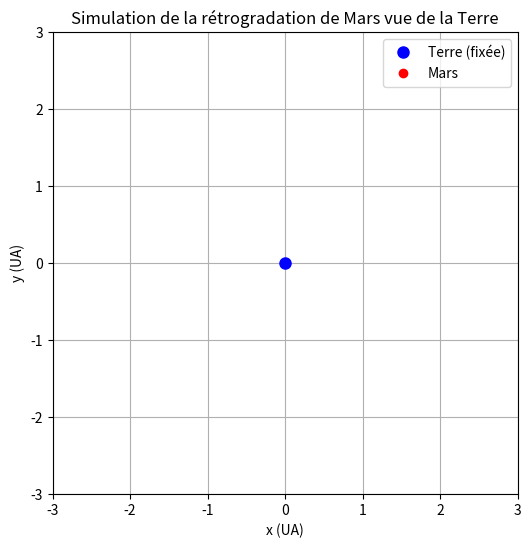

Recreate this plot in Python.
import numpy as np
import matplotlib.pyplot as plt
from matplotlib.animation import FuncAnimation

# --- Paramètres de la simulation ---
# Rayons orbitaux en unités astronomiques (UA)
r_terre = 1.0       # Terre
r_mars = 1.524      # Mars (valeur moyenne)

# Périodes orbitales en années
T_terre = 1.0       # Terre effectue une orbite en 1 an
T_mars  = 1.88      # Mars effectue une orbite en environ 1.88 an

# Vitesses angulaires (en radians par an)
omega_terre = 2 * np.pi / T_terre
omega_mars  = 2 * np.pi / T_mars

# Durée totale de la simulation (en années) et paramètres d'animation
t_max = 30.0        # simulation sur 30 ans pour voir une boucle rétrograde (10 fois plus longue)
fps = 30            # images par seconde
frames = int(t_max * fps)
dt = t_max / frames

# Tableau de temps
t_values = np.linspace(0, t_max, frames)

# --- Préparation de la figure ---
fig, ax = plt.subplots(figsize=(6,6))
ax.set_xlim(-3, 3)  # Vue initiale plus éloignée
ax.set_ylim(-3, 3)
ax.set_xlabel('x (UA)')
ax.set_ylabel('y (UA)')
ax.set_title("Simulation de la rétrogradation de Mars vue de la Terre")
ax.grid(True)

# On fixe la Terre à l'origine (point de vue géocentrique)
terre_point, = ax.plot(0, 0, 'bo', markersize=8, label='Terre (fixée)')

# Points et trace pour Mars (position apparente relative à la Terre)
mars_point, = ax.plot([], [], 'ro', markersize=6, label='Mars')
trace, = ax.plot([], [], 'r-', lw=1)

# Listes pour mémoriser la trajectoire de Mars
x_trace = []
y_trace = []

# --- Fonction d'actualisation de l'animation ---
def update(frame):
    # Temps courant
    t = frame * dt
    
    # Position héliocentrique de la Terre
    x_terre = r_terre * np.cos(omega_terre * t)
    y_terre = r_terre * np.sin(omega_terre * t)
    
    # Position héliocentrique de Mars
    x_mars = r_mars * np.cos(omega_mars * t)
    y_mars = r_mars * np.sin(omega_mars * t)
    
    # Position apparente de Mars depuis la Terre
    # (différence des positions, donc on passe en référentiel géocentrique)
    x_rel = x_mars - x_terre
    y_rel = y_mars - y_terre
    
    # Sauvegarder les positions pour tracer la trajectoire
    x_trace.append(x_rel)
    y_trace.append(y_rel)
    
    # Mettre à jour la position de Mars et la trace
    mars_point.set_data([x_rel], [y_rel])
    trace.set_data(x_trace, y_trace)
    
    return mars_point, trace

# Création de l'animation (sans répétition pour éviter la liaison entre le dernier et le premier point)
ani = FuncAnimation(fig, update, frames=frames, interval=1000/fps, blit=False, repeat=False)

# Ajout de la légende et affichage
ax.legend()
plt.show()